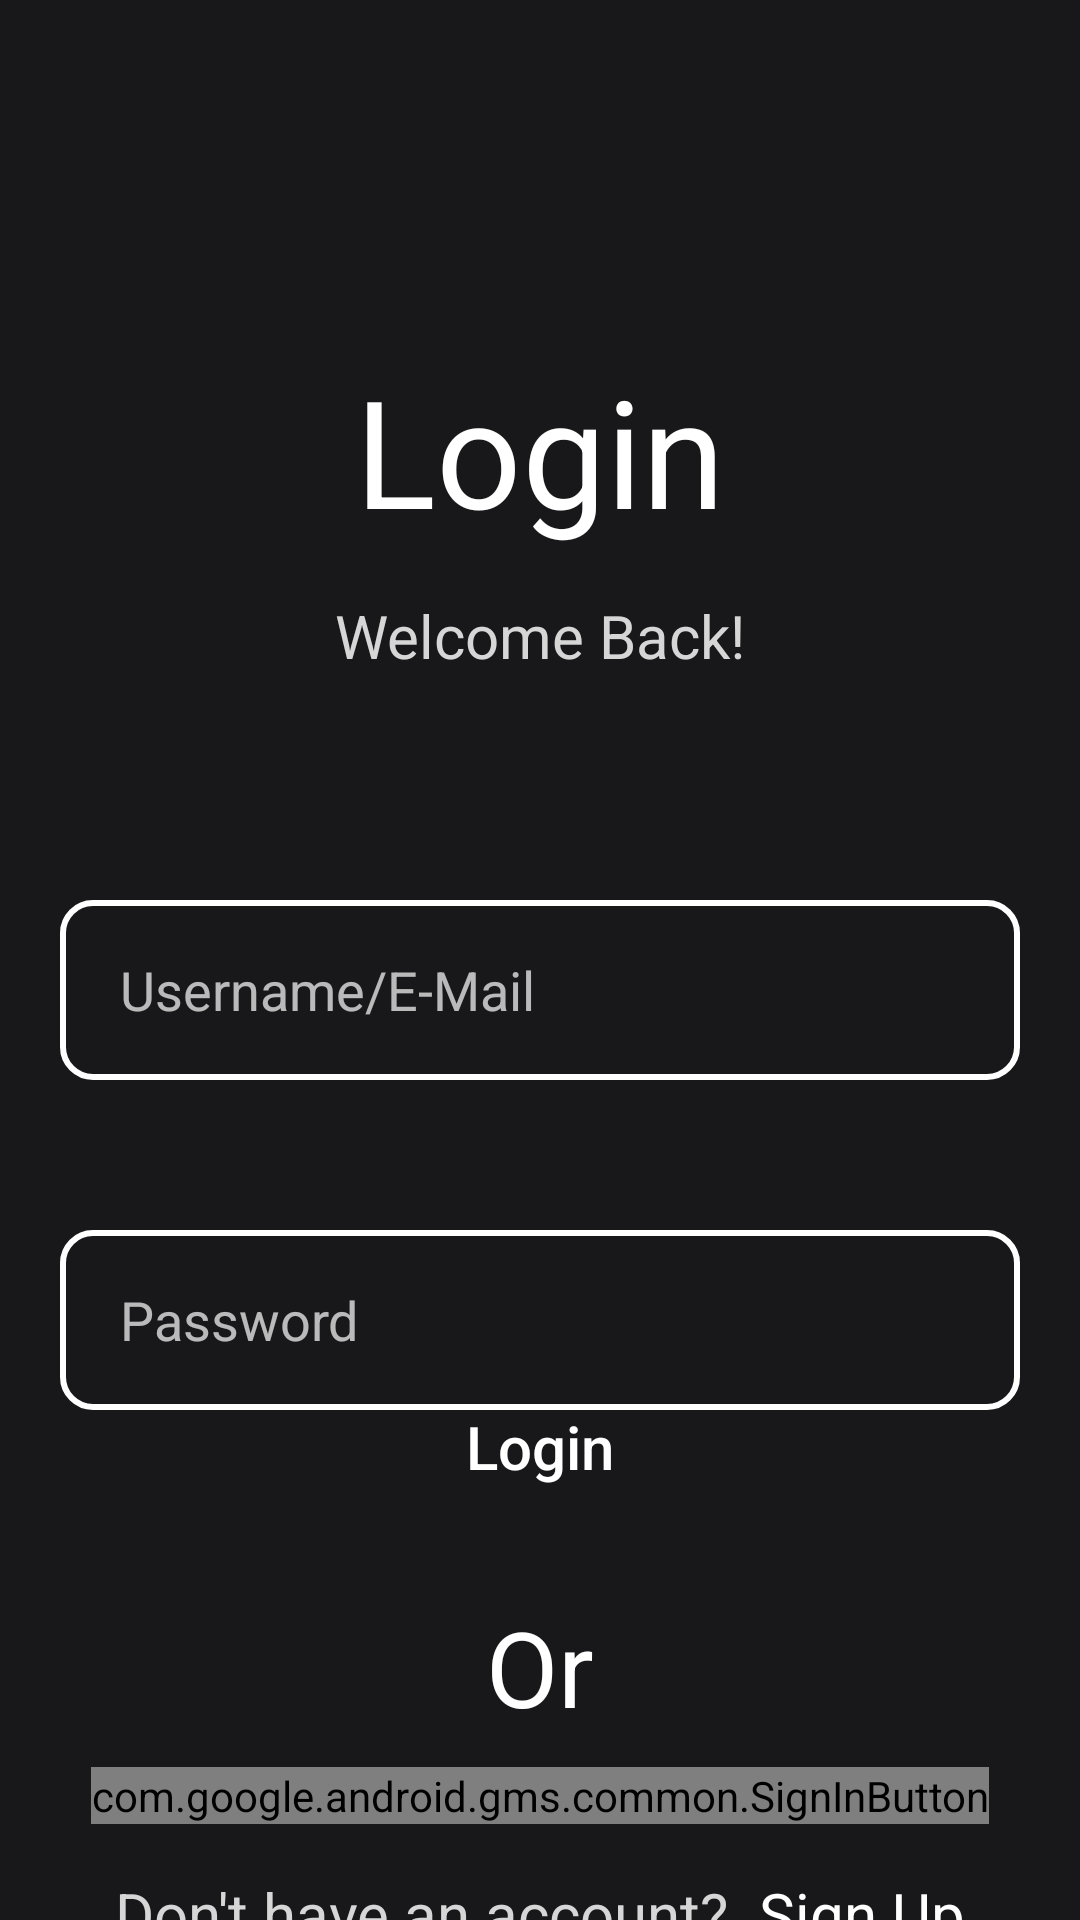

Write the Android layout XML for this screen, with the resource values it uses.
<!-- AndroidManifest.xml: application theme Theme.AppCompat.NoActionBar -->
<!-- res/layout/activity_login.xml -->
<?xml version="1.0" encoding="utf-8"?>
<androidx.constraintlayout.widget.ConstraintLayout xmlns:android="http://schemas.android.com/apk/res/android"
    xmlns:app="http://schemas.android.com/apk/res-auto"
    android:layout_width="match_parent"
    android:layout_height="match_parent"
    android:background="@color/app_dark">

    <TextView
        android:id="@+id/connection_status"
        android:layout_width="match_parent"
        android:layout_height="wrap_content"
        android:background="@color/error_red"
        android:gravity="center"
        android:text="@string/no_internet_connection"
        android:textColor="@color/white"
        android:textSize="17sp"
        app:layout_constraintBottom_toTopOf="parent"
        app:layout_constraintEnd_toEndOf="parent"
        app:layout_constraintStart_toStartOf="parent" />

    <TextView
        android:id="@+id/login"
        android:layout_width="wrap_content"
        android:layout_height="wrap_content"
        android:text="@string/login"
        android:textColor="@color/white"
        android:textSize="50sp"
        app:layout_constraintBottom_toTopOf="@+id/username"
        app:layout_constraintEnd_toEndOf="parent"
        app:layout_constraintStart_toStartOf="parent"
        app:layout_constraintTop_toTopOf="parent" />

    <TextView
        android:id="@+id/welcome_back"
        android:layout_width="wrap_content"
        android:layout_height="wrap_content"
        android:text="@string/welcome_back"
        android:textColor="@color/app_gray"
        android:textSize="20sp"
        android:layout_marginBottom="60sp"
        app:layout_constraintBottom_toTopOf="@+id/username"
        app:layout_constraintEnd_toEndOf="parent"
        app:layout_constraintStart_toStartOf="parent"
        app:layout_constraintTop_toBottomOf="@+id/login" />

    <TextView
        android:id="@+id/loginStatus"
        android:layout_width="wrap_content"
        android:layout_height="wrap_content"
        android:text="@string/invalid_username_email_or_password"
        android:textColor="@color/error_red"
        android:layout_marginBottom="10sp"
        android:visibility="invisible"
        app:layout_constraintBottom_toTopOf="@+id/username"
        app:layout_constraintStart_toStartOf="@+id/username" />

    <EditText
        android:id="@+id/username"
        android:layout_width="320sp"
        android:layout_height="60sp"
        android:layout_marginTop="300sp"
        android:background="@drawable/ic_border"
        android:hint="@string/username_e_mail"
        android:gravity="center_vertical"
        android:paddingStart="20sp"
        android:paddingEnd="20sp"
        app:layout_constraintEnd_toEndOf="parent"
        app:layout_constraintStart_toStartOf="parent"
        app:layout_constraintTop_toTopOf="parent" />

    <EditText
        android:id="@+id/password"
        android:layout_width="320sp"
        android:layout_height="60sp"
        android:layout_marginTop="50sp"
        android:background="@drawable/ic_border"
        android:inputType="textPassword"
        android:hint="@string/password"
        android:gravity="center_vertical"
        android:paddingStart="20sp"
        android:paddingEnd="20sp"
        app:layout_constraintEnd_toEndOf="parent"
        app:layout_constraintStart_toStartOf="parent"
        app:layout_constraintTop_toBottomOf="@+id/username" />

    <Button
        android:id="@+id/loginButton"
        style="@style/Widget.AppCompat.Button.Borderless"
        android:layout_width="323sp"
        android:layout_height="60sp"
        android:layout_marginTop="30sp"
        android:background="@drawable/ic_rounded_sign_up_in_button"
        android:text="@string/login"
        android:textAllCaps="false"
        android:textSize="20sp"
        app:layout_constraintEnd_toEndOf="parent"
        app:layout_constraintStart_toStartOf="parent"
        app:layout_constraintTop_toBottomOf="@+id/password"
        app:layout_constraintBottom_toTopOf="@+id/or"/>

    <TextView
        android:id="@+id/or"
        android:layout_width="wrap_content"
        android:layout_height="wrap_content"
        android:text="@string/or"
        android:layout_marginTop="20sp"
        android:textColor="@color/white"
        android:textSize="35sp"
        app:layout_constraintTop_toBottomOf="@+id/loginButton"
        app:layout_constraintStart_toStartOf="parent"
        app:layout_constraintEnd_toEndOf="parent"
        app:layout_constraintBottom_toTopOf="@id/google_sign_in_option"/>

    <com.google.android.gms.common.SignInButton
        android:id="@+id/google_sign_in_option"
        android:layout_width="wrap_content"
        android:layout_height="wrap_content"
        android:layout_marginTop="10sp"
        app:layout_constraintTop_toBottomOf="@id/or"
        app:layout_constraintStart_toStartOf="parent"
        app:layout_constraintEnd_toEndOf="parent"
        app:layout_constraintBottom_toTopOf="@id/option_switch" />

    <LinearLayout
        android:id="@+id/option_switch"
        android:layout_width="350sp"
        android:layout_height="60sp"
        android:layout_marginBottom="20sp"
        android:gravity="center"
        app:layout_constraintBottom_toBottomOf="parent"
        app:layout_constraintEnd_toEndOf="parent"
        app:layout_constraintStart_toStartOf="parent"
        app:layout_constraintTop_toBottomOf="@+id/google_sign_in_option">

        <TextView
            android:id="@+id/textView"
            android:layout_width="wrap_content"
            android:layout_height="wrap_content"
            android:layout_marginEnd="5sp"
            android:text="@string/don_t_have_an_account"
            android:textColor="@color/app_gray"
            android:textSize="20sp" />

        <TextView
            android:id="@+id/sign_up"
            android:layout_width="wrap_content"
            android:layout_height="wrap_content"
            android:layout_marginStart="5sp"
            android:text="@string/sign_up"
            android:textColor="@color/white"
            android:textSize="20sp" />

    </LinearLayout>

</androidx.constraintlayout.widget.ConstraintLayout>
<!-- resources referenced by this layout -->
<resources>
  <color name="app_dark">#18181A</color>
  <color name="app_gray">#D6D6D6</color>
  <color name="error_red">#FF2525</color>
  <color name="white">#FFFFFFFF</color>
  <!-- drawable ic_border (drawable) -->
  <?xml version="1.0" encoding="utf-8"?>
  <shape xmlns:android="http://schemas.android.com/apk/res/android">
      <solid android:color="@android:color/transparent" />
      <stroke
          android:width="2dp"
          android:color="@android:color/white" />
      <corners android:radius="10dp" />
  </shape>
  <string name="don_t_have_an_account">Don\'t have an account?</string>
  <string name="invalid_username_email_or_password">Invalid username, email or password</string>
  <string name="login">Login</string>
  <string name="no_internet_connection">No Internet Connection</string>
  <string name="or">Or</string>
  <string name="password">Password</string>
  <string name="sign_up">Sign Up</string>
  <string name="username_e_mail">Username/E-Mail</string>
  <string name="welcome_back">Welcome Back!</string>
</resources>
